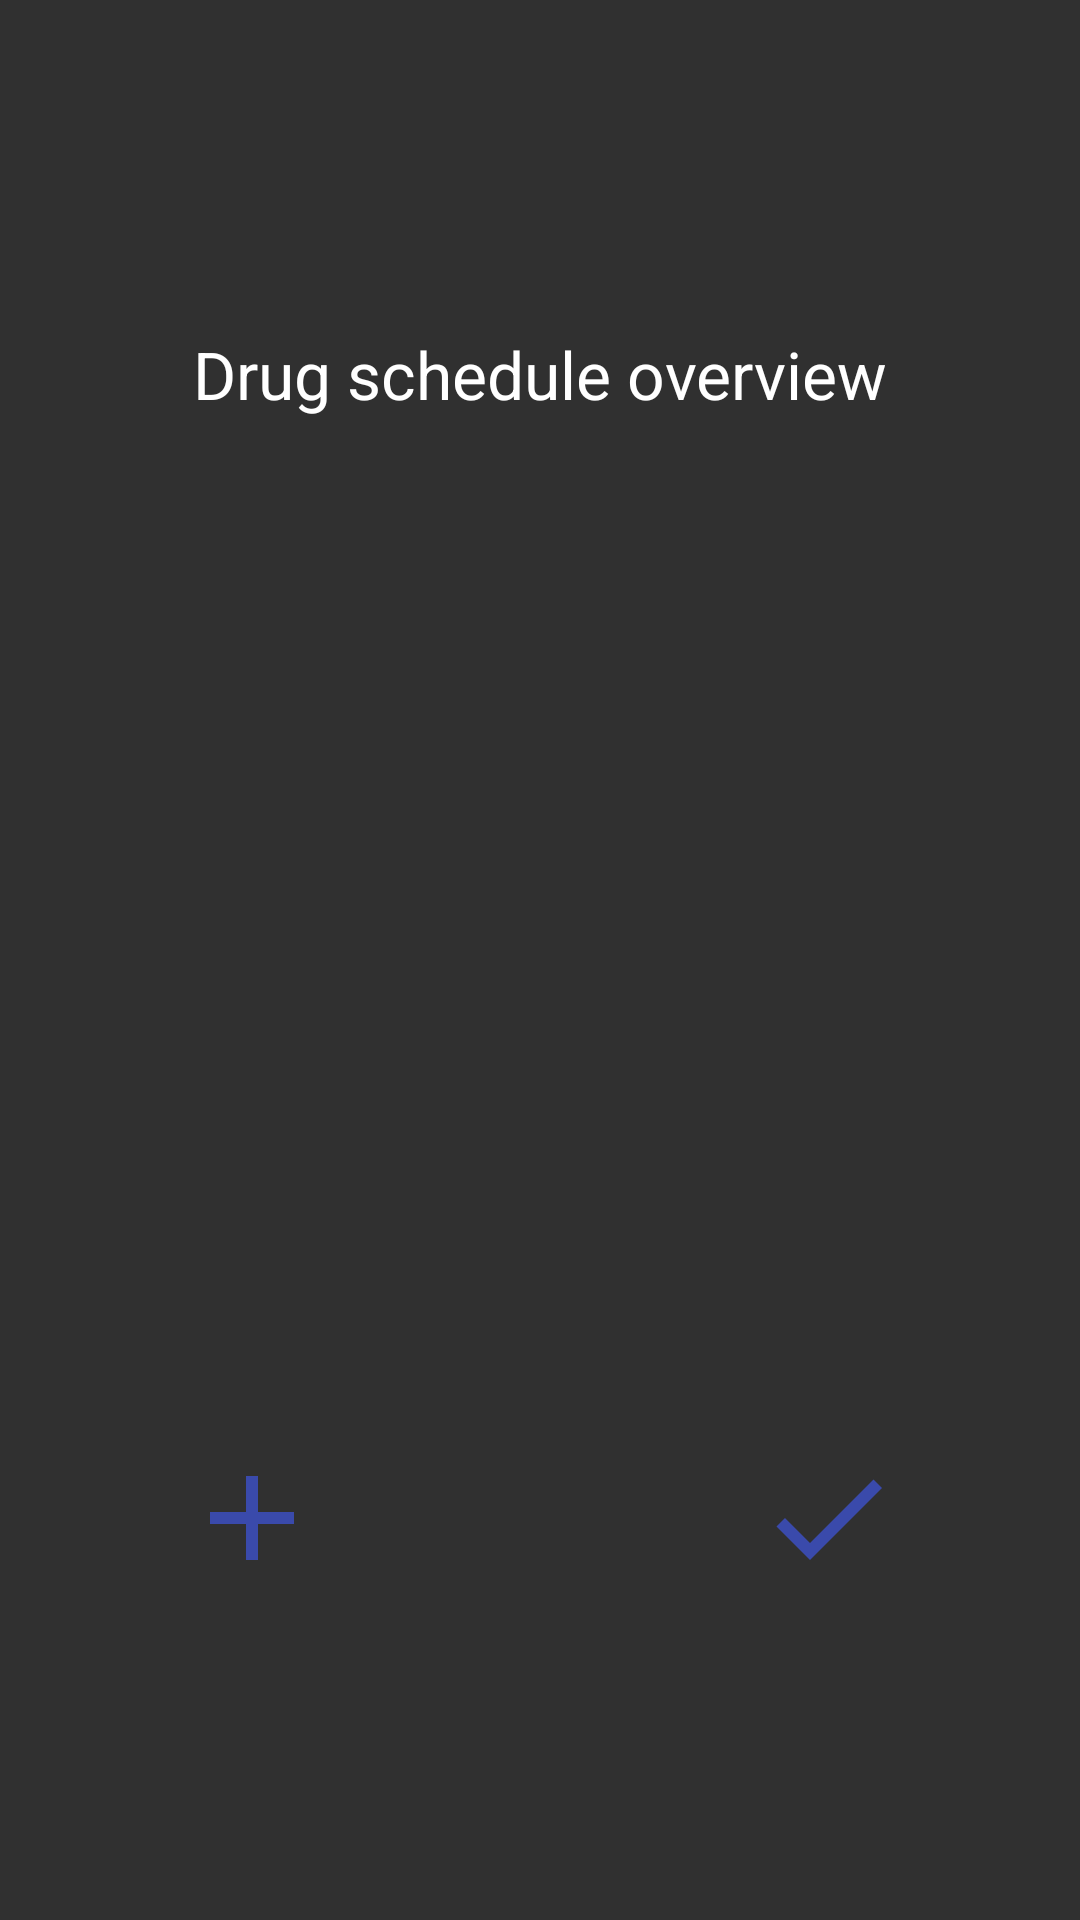

Layout XML and referenced resources for this Android screen:
<!-- AndroidManifest.xml: application theme AppTheme -->
<!-- res/layout/fragment_overview.xml -->
<RelativeLayout xmlns:android="http://schemas.android.com/apk/res/android"
    xmlns:tools="http://schemas.android.com/tools"
    android:layout_width="match_parent"
    android:layout_height="match_parent"
    tools:context=".onboarding.Overview">

    <TextView
        android:id="@+id/lblOverview"
        android:layout_width="wrap_content"
        android:layout_height="wrap_content"
        android:layout_alignParentTop="true"
        android:layout_centerHorizontal="true"
        android:layout_marginTop="110dp"
        android:text="@string/overview"
        android:textAppearance="?android:attr/textAppearanceLarge" />


    <ImageButton
        android:id="@+id/add"
        android:layout_width="wrap_content"
        android:layout_height="wrap_content"
        android:layout_alignParentBottom="true"
        android:layout_alignStart="@+id/listView"
        android:layout_marginBottom="110dp"
        android:background="@drawable/ic_add"
        android:contentDescription="@string/hintAdd" />

    <ImageButton
        android:id="@+id/submit"
        android:layout_width="wrap_content"
        android:layout_height="wrap_content"
        android:layout_alignEnd="@+id/listView"
        android:layout_alignParentBottom="true"
        android:layout_marginBottom="110dp"
        android:background="@drawable/ic_submit"
        android:contentDescription="@string/hintSave" />

    <RelativeLayout
        android:id="@+id/main_fragment_container"
        android:layout_width="match_parent"
        android:layout_height="wrap_content" />

    <ListView
        android:id="@+id/listView"
        android:layout_width="wrap_content"
        android:layout_height="wrap_content"
        android:layout_below="@+id/lblOverview"
        android:layout_centerHorizontal="true"
        android:layout_marginLeft="60dp"
        android:layout_marginRight="60dp"
        android:layout_marginTop="40dp"
        android:focusable="false" />


</RelativeLayout>
<!-- resources referenced by this layout -->
<resources>
  <!-- drawable ic_add: png bitmap (drawable-hdpi, 185 bytes) -->
  <!-- drawable ic_submit: png bitmap (drawable-hdpi, 431 bytes) -->
  <string name="hintAdd">Add new alarm schedule</string>
  <string name="hintSave">Save drug</string>
  <string name="overview">Drug schedule overview</string>
  <style name="AppTheme" parent="Theme.AppCompat.NoActionBar">
          
          <item name="colorPrimary">@color/colorPrimary</item>
          <item name="colorPrimaryDark">@color/colorPrimaryDark</item>
          <item name="colorAccent">@color/colorAccent</item>
      </style>
  <color name="colorPrimary">#9e9e9e</color>
  <color name="colorPrimaryDark">#616161</color>
  <color name="colorAccent">#558b2f</color>
</resources>
